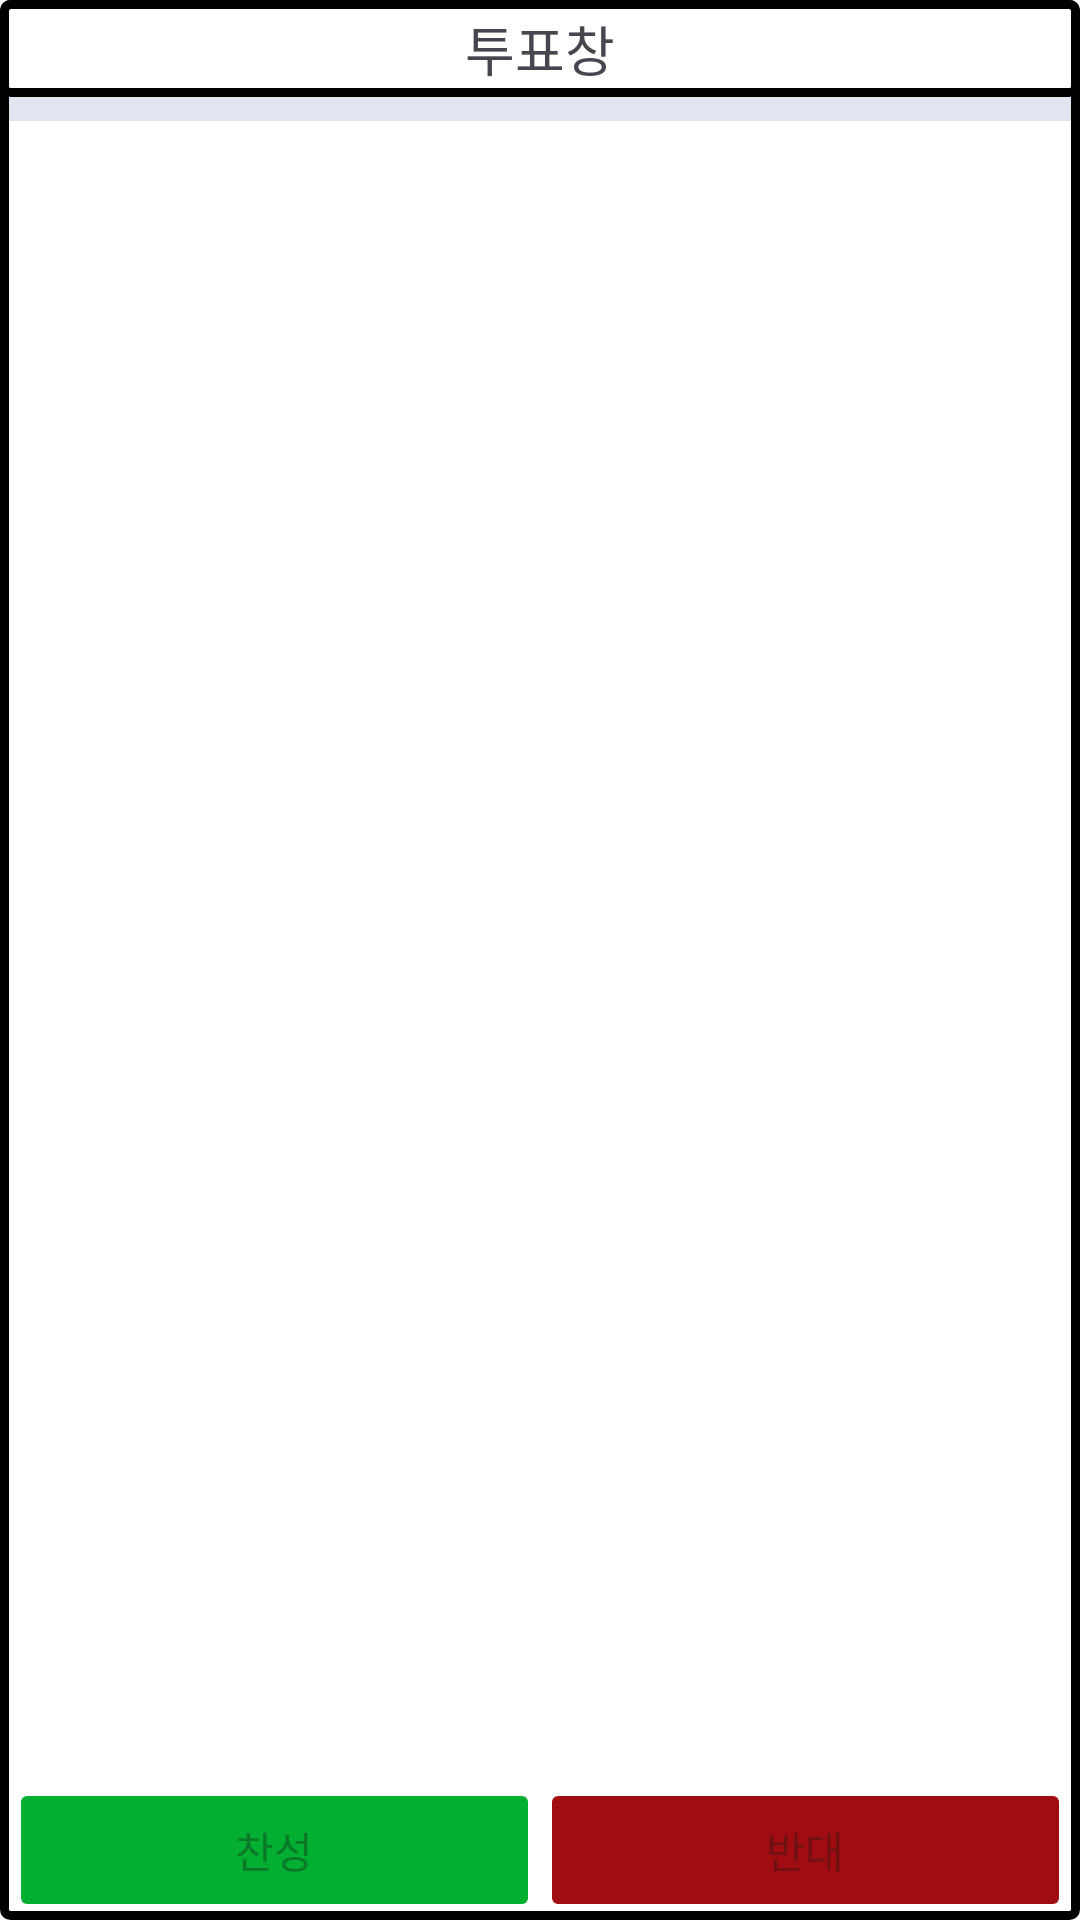

Layout XML and referenced resources for this Android screen:
<!-- AndroidManifest.xml: application theme Theme.CustomView -->
<!-- res/layout/vote_view.xml -->
<?xml version="1.0" encoding="utf-8"?>
<androidx.constraintlayout.widget.ConstraintLayout xmlns:android="http://schemas.android.com/apk/res/android"
    xmlns:app="http://schemas.android.com/apk/res-auto"
    xmlns:tools="http://schemas.android.com/tools"
    android:layout_width="match_parent"
    android:layout_height="match_parent"
    android:background="@drawable/border_for_board_item">

    <TextView
        android:id="@+id/tv_vote"
        android:layout_width="0dp"
        android:layout_height="wrap_content"
        android:background="@drawable/border_for_board_item"
        android:gravity="center"
        android:paddingVertical="3dp"
        android:text="@string/vote_window"
        android:textSize="18sp"
        app:layout_constraintEnd_toEndOf="parent"
        app:layout_constraintStart_toStartOf="parent"
        app:layout_constraintTop_toTopOf="parent" />

    <com.google.android.material.progressindicator.LinearProgressIndicator
        android:id="@+id/progress_remaining_time"
        android:layout_width="0dp"
        android:layout_height="wrap_content"
        android:paddingHorizontal="3dp"
        android:progress="0"
        app:indicatorColor="@color/vote_indicator"
        app:indicatorDirectionLinear="startToEnd"
        app:indicatorTrackGapSize="0dp"
        app:layout_constraintEnd_toEndOf="parent"
        app:layout_constraintStart_toStartOf="parent"
        app:layout_constraintTop_toBottomOf="@id/tv_vote"
        app:trackColor="@color/border"
        app:trackCornerRadius="0dp"
        app:trackStopIndicatorSize="0dp"
        app:trackThickness="8dp"
        tools:progress="50" />

    <TextView
        android:id="@+id/tv_name"
        android:layout_width="0dp"
        android:layout_height="wrap_content"
        android:layout_marginHorizontal="8dp"
        android:ellipsize="end"
        android:gravity="center"
        android:maxLines="1"
        android:textSize="18sp"
        app:layout_constraintBottom_toTopOf="@id/rv_vote_status"
        app:layout_constraintEnd_toStartOf="@id/iv_item"
        app:layout_constraintStart_toStartOf="parent"
        app:layout_constraintTop_toBottomOf="@id/progress_remaining_time"
        tools:text="신라면" />

    <ImageView
        android:id="@+id/iv_item"
        android:layout_width="0dp"
        android:layout_height="0dp"
        android:layout_margin="3dp"
        android:adjustViewBounds="true"
        android:scaleType="fitCenter"
        app:layout_constraintBottom_toTopOf="@id/rv_vote_status"
        app:layout_constraintEnd_toEndOf="parent"
        app:layout_constraintStart_toEndOf="@id/tv_name"
        app:layout_constraintTop_toBottomOf="@id/progress_remaining_time"
        tools:src="@drawable/sample_board_item" />

    <androidx.recyclerview.widget.RecyclerView
        android:id="@+id/rv_vote_status"
        android:layout_width="0dp"
        android:layout_height="wrap_content"
        android:orientation="horizontal"
        app:layoutManager="androidx.recyclerview.widget.LinearLayoutManager"
        app:layout_constraintBottom_toTopOf="@id/btn_decline"
        app:layout_constraintEnd_toEndOf="parent"
        app:layout_constraintStart_toStartOf="parent"
        tools:listitem="@layout/item_for_vote" />

    <Button
        android:id="@+id/btn_accept"
        android:layout_width="0dp"
        android:layout_height="wrap_content"
        android:layout_marginStart="3dp"
        android:layout_marginBottom="-1dp"
        android:backgroundTint="@color/vote_accept"
        android:enabled="false"
        android:text="@string/accept"
        app:layout_constraintBottom_toBottomOf="parent"
        app:layout_constraintEnd_toStartOf="@id/btn_decline"
        app:layout_constraintStart_toStartOf="parent"
        app:shapeAppearanceOverlay="@style/no_rounded" />

    <Button
        android:id="@+id/btn_decline"
        android:layout_width="0dp"
        android:layout_height="wrap_content"
        android:layout_marginEnd="3dp"
        android:layout_marginBottom="-1dp"
        android:backgroundTint="@color/vote_decline"
        android:enabled="false"
        android:text="@string/decline"
        app:layout_constraintBottom_toBottomOf="parent"
        app:layout_constraintEnd_toEndOf="parent"
        app:layout_constraintStart_toEndOf="@id/btn_accept"
        app:shapeAppearanceOverlay="@style/no_rounded" />

</androidx.constraintlayout.widget.ConstraintLayout>
<!-- res/layout/item_for_vote.xml (included above) -->
<?xml version="1.0" encoding="utf-8"?>
<androidx.constraintlayout.widget.ConstraintLayout xmlns:android="http://schemas.android.com/apk/res/android"
    android:layout_width="wrap_content"
    android:layout_height="wrap_content"
    android:layout_marginHorizontal="8dp"
    xmlns:tools="http://schemas.android.com/tools"
    xmlns:app="http://schemas.android.com/apk/res-auto">

    <TextView
        android:id="@+id/tv_result"
        android:textSize="18sp"
        tools:text="X"
        android:gravity="center"
        android:minEms="1"
        app:layout_constraintStart_toStartOf="parent"
        app:layout_constraintTop_toTopOf="parent"
        android:layout_width="wrap_content"
        android:layout_height="wrap_content" />

    <View
        android:layout_width="0dp"
        android:layout_height="3dp"
        android:background="@color/black"
        app:layout_constraintStart_toStartOf="parent"
        app:layout_constraintTop_toBottomOf="@id/tv_result"
        app:layout_constraintEnd_toEndOf="parent" />

</androidx.constraintlayout.widget.ConstraintLayout>
<!-- resources referenced by this layout -->
<resources>
  <color name="black">#FF000000</color>
  <color name="border">#E0E5F0</color>
  <color name="vote_accept">#02AF30</color>
  <color name="vote_decline">#A00C0F</color>
  <color name="vote_indicator">#00B6B4</color>
  <!-- drawable border_for_board_item (drawable) -->
  <?xml version="1.0" encoding="utf-8"?>
  <shape xmlns:android="http://schemas.android.com/apk/res/android"
      android:shape="rectangle">
  
      <stroke
          android:width="3dp"
          android:color="@color/black" />
      <corners
          android:radius="2dp"/>
  
  </shape>
  <!-- drawable sample_board_item: jpg bitmap (drawable, 58395 bytes) -->
  <string name="accept">찬성</string>
  <string name="decline">반대</string>
  <string name="vote_window">투표창</string>
  <style name="no_rounded">
          <item name="cornerFamily">rounded</item>
          <item name="cornerSize">0dp</item>
      </style>
  <style name="Theme.CustomView" parent="Base.Theme.CustomView" />
  <style name="Base.Theme.CustomView" parent="Theme.Material3.DayNight.NoActionBar">
          <item name="android:windowBackground">@color/white</item>
      </style>
  <color name="white">#FFFFFFFF</color>
</resources>
